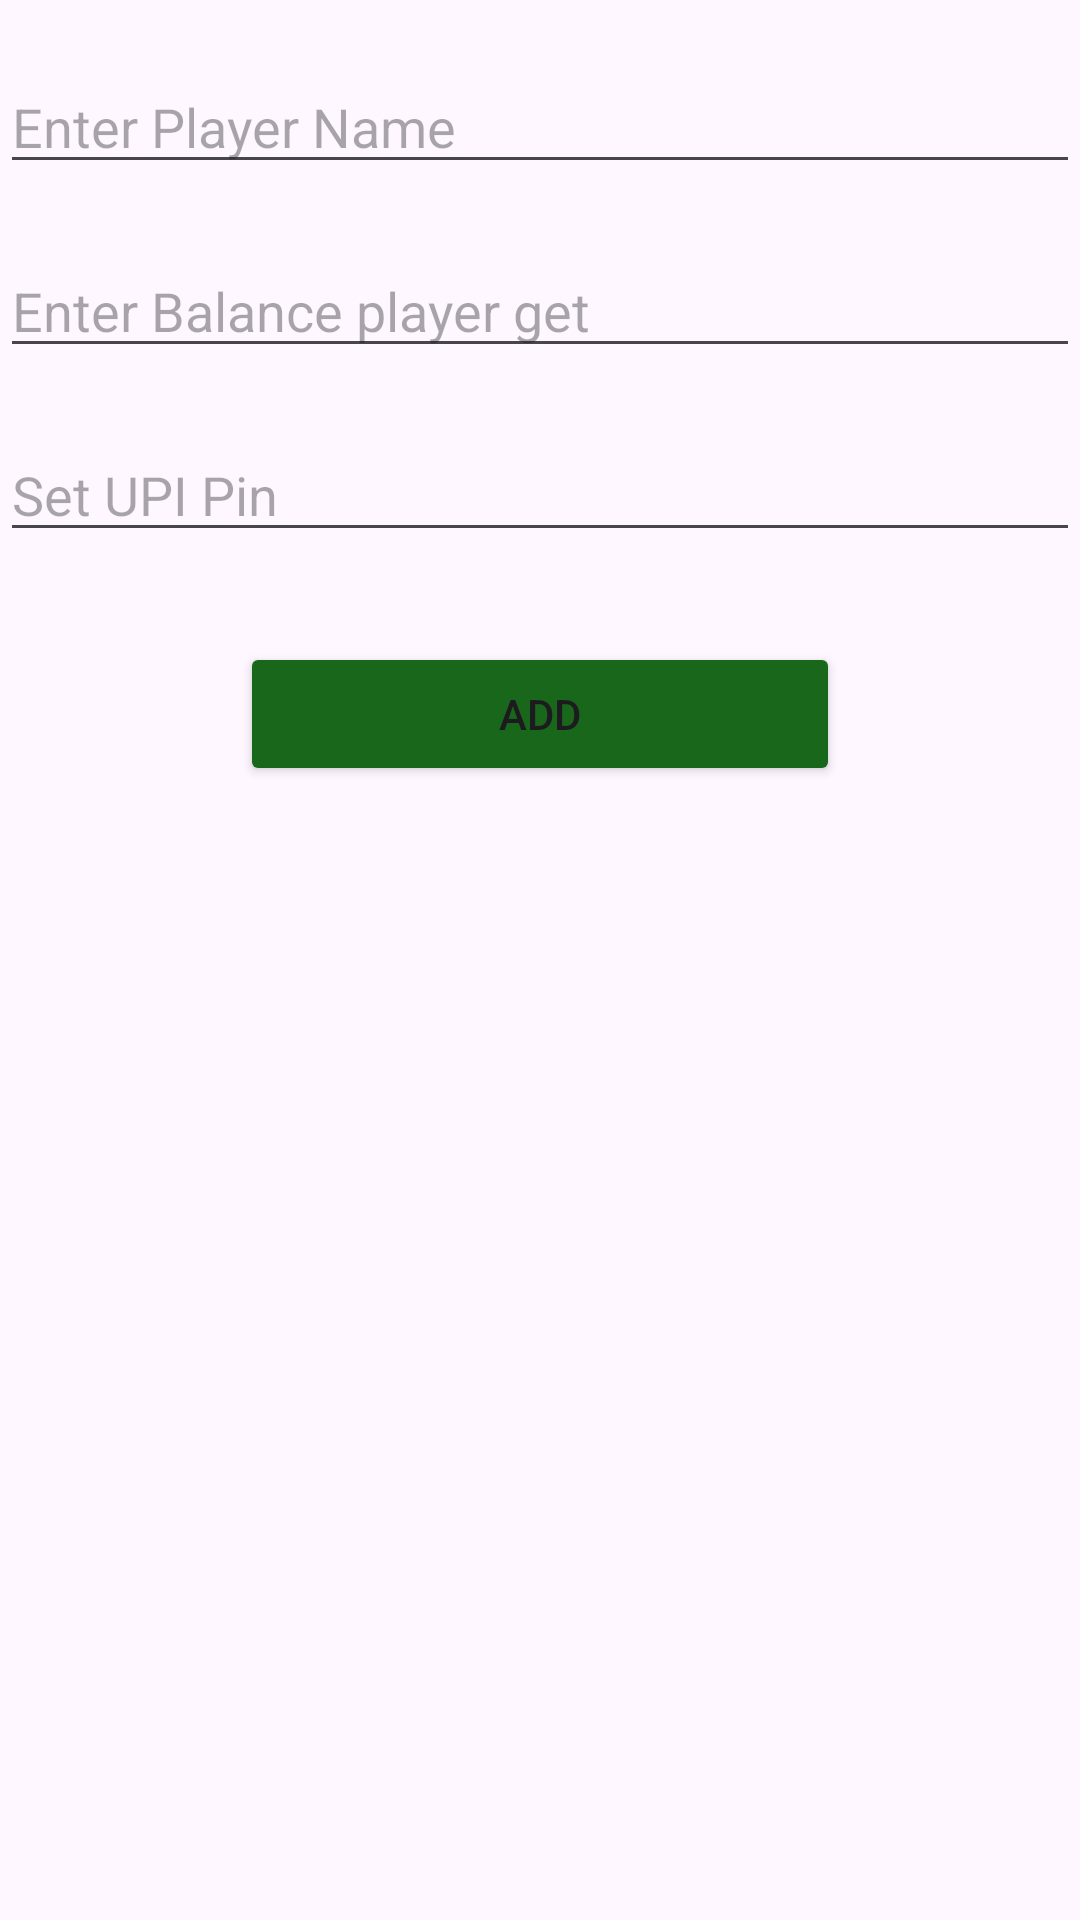

This screen was rendered from an Android layout file. Write that file and the resources it references.
<!-- AndroidManifest.xml: application theme Theme.MoneySimuation -->
<!-- res/layout/input_player_info.xml -->
<?xml version="1.0" encoding="utf-8"?>
<LinearLayout
    xmlns:android="http://schemas.android.com/apk/res/android"
    android:orientation="vertical"
    android:layout_width="match_parent"
    android:layout_height="match_parent">

    <EditText
        android:id="@+id/etPlayerName"
        android:layout_width="match_parent"
        android:layout_height="wrap_content"
        android:inputType="textPersonName"
        android:layout_marginTop="20dp"
        android:hint="Enter Player Name"
        />

    <EditText
        android:id="@+id/etPlayerBalance"
        android:layout_width="match_parent"
        android:layout_height="wrap_content"
        android:inputType="number"
        android:layout_marginTop="20dp"
        android:hint="Enter Balance player get"
        />


    <EditText
        android:id="@+id/etPlayerUpiPin"
        android:layout_width="match_parent"
        android:layout_height="wrap_content"
        android:inputType="number"
        android:layout_marginTop="20dp"
        android:hint="Set UPI Pin"
        />

    <Button
        android:id="@+id/btnAddPlayerInfo"
        android:layout_width="200dp"
        android:layout_height="48dp"
        android:layout_gravity="center"
        android:layout_marginTop="30dp"
        android:text="Add"
        android:backgroundTint="@color/colorSecondary"
        />

</LinearLayout>
<!-- resources referenced by this layout -->
<resources>
  <color name="colorSecondary">#18671B</color>
  <style name="Theme.MoneySimuation" parent="Base.Theme.MoneySimuation" />
  <style name="Base.Theme.MoneySimuation" parent="Theme.Material3.DayNight.NoActionBar">
          
          
      </style>
</resources>
